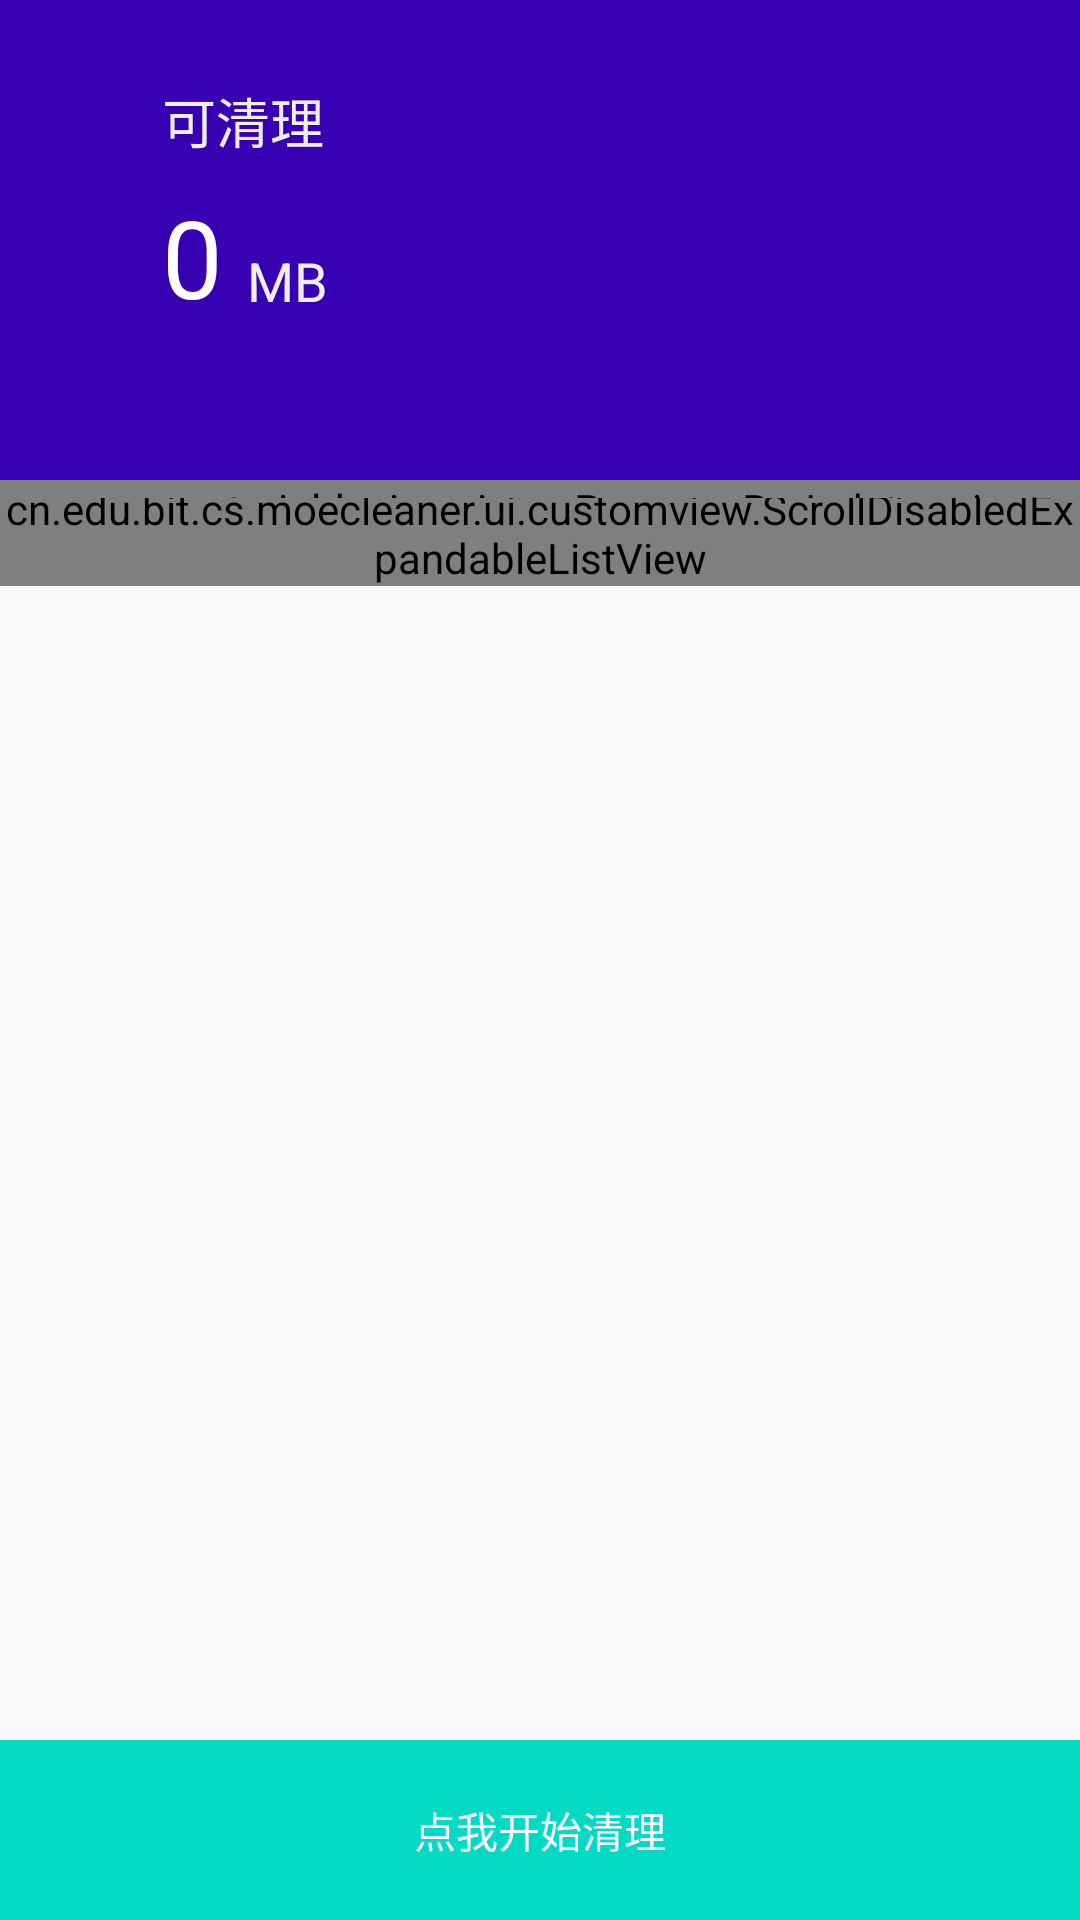

This screen was rendered from an Android layout file. Write that file and the resources it references.
<!-- AndroidManifest.xml: application theme AppTheme -->
<!-- res/layout/activity_junk_clean.xml -->
<?xml version="1.0" encoding="utf-8"?>
<RelativeLayout xmlns:android="http://schemas.android.com/apk/res/android"
    xmlns:tools="http://schemas.android.com/tools"
    android:layout_width="match_parent"
    android:layout_height="match_parent"

    tools:context="cn.edu.bit.cs.moecleaner.JunkCleanActivity">

    <RelativeLayout
        android:layout_width="match_parent"
        android:layout_height="160dp"
        android:layout_alignParentTop="true"
        android:layout_alignParentLeft="true"
        android:layout_alignParentStart="true"
        android:background="@color/colorPrimaryDark"
        android:id="@+id/relativeLayout3">
        <RelativeLayout
            android:layout_width="wrap_content"
            android:layout_height="wrap_content"
            android:layout_centerVertical="true"
            android:layout_alignParentLeft="true"
            android:layout_alignParentStart="true"
            android:layout_marginLeft="50dp"
            android:layout_marginStart="50dp">


            <TextView
                android:layout_width="wrap_content"
                android:layout_height="wrap_content"
                android:textAppearance="?android:attr/textAppearanceMedium"
                android:text="可清理"
                android:id="@+id/textView22"
                android:layout_alignParentTop="true"
                android:layout_alignParentLeft="true"
                android:layout_alignParentStart="true"
                android:padding="4dp"
                android:textColor="#eeeeee"

                />

            <TextView
                android:layout_width="wrap_content"
                android:layout_height="wrap_content"
                android:textAppearance="?android:attr/textAppearanceLarge"
                android:text="0"
                android:textSize="36dp"
                android:id="@+id/textView13"
                android:layout_below="@+id/textView22"
                android:layout_alignLeft="@+id/textView22"
                android:layout_alignStart="@+id/textView22"
                android:layout_margin="4dp"
                android:layout_marginBottom="36dp"
                android:textColor="#FFFFFF"/>

            <TextView
                android:layout_width="wrap_content"
                android:layout_height="wrap_content"
                android:textAppearance="?android:attr/textAppearanceMedium"
                android:text="MB"
                android:id="@+id/textView14"
                android:layout_alignBottom="@+id/textView13"
                android:layout_toRightOf="@+id/textView13"
                android:layout_toEndOf="@+id/textView13"
                android:layout_margin="4dp"
                android:textColor="#eeeeee"/>

            <TextView
                android:layout_width="wrap_content"
                android:layout_height="wrap_content"
                android:textAppearance="?android:attr/textAppearanceSmall"
                android:id="@+id/textView25"
                android:padding="4dp"
                android:layout_below="@+id/textView14"
                android:maxWidth="250dp"
                android:maxLines="1"
                android:layout_alignParentLeft="true"
                android:layout_alignParentStart="true"
                android:textColor="#eeeeee"/>
        </RelativeLayout>
    </RelativeLayout>

    <include
        android:layout_width="wrap_content"
        android:layout_height="match_parent"
        layout="@layout/content_scrolling"
        android:layout_below="@+id/relativeLayout3"
        android:id="@+id/include" />

    <Button
        android:layout_width="wrap_content"
        android:layout_height="60dp"
        android:text="点我开始清理"
        android:id="@+id/button"
        android:textColor="#ffffff"
        android:layout_alignBottom="@+id/include"
        android:layout_alignParentLeft="true"
        android:layout_alignParentStart="true"
        android:layout_alignParentRight="true"
        android:layout_alignParentEnd="true"
        android:background="@color/colorAccent"/>

    <com.gc.materialdesign.views.ProgressBarIndeterminate
        android:id="@+id/progressBarIndeterminate"
        android:layout_width="fill_parent"
        android:layout_height="6dp"
        android:background="#1E88E5"
        android:layout_alignTop="@+id/include"
        android:layout_alignParentLeft="true"
        android:layout_alignParentStart="true" />


</RelativeLayout>
<!-- res/layout/content_scrolling.xml (included above) -->
<?xml version="1.0" encoding="utf-8"?>
<android.support.v4.widget.NestedScrollView xmlns:android="http://schemas.android.com/apk/res/android"
    xmlns:app="http://schemas.android.com/apk/res-auto"
    xmlns:tools="http://schemas.android.com/tools"
    android:layout_width="match_parent"
    android:layout_height="match_parent"
    app:layout_behavior="@string/appbar_scrolling_view_behavior"
    tools:context=".JunkCleanActivity"
    tools:showIn="@layout/activity_scrolling">

    <cn.edu.bit.cs.moecleaner.ui.customview.ScrollDisabledExpandableListView
        android:layout_width="match_parent"
        android:layout_height="wrap_content"
        android:id="@+id/expandableListView"
        android:layout_gravity="center_horizontal" />

</android.support.v4.widget.NestedScrollView>
<!-- resources referenced by this layout -->
<resources>
  <dimen name="text_margin">16dp</dimen>
</resources>
